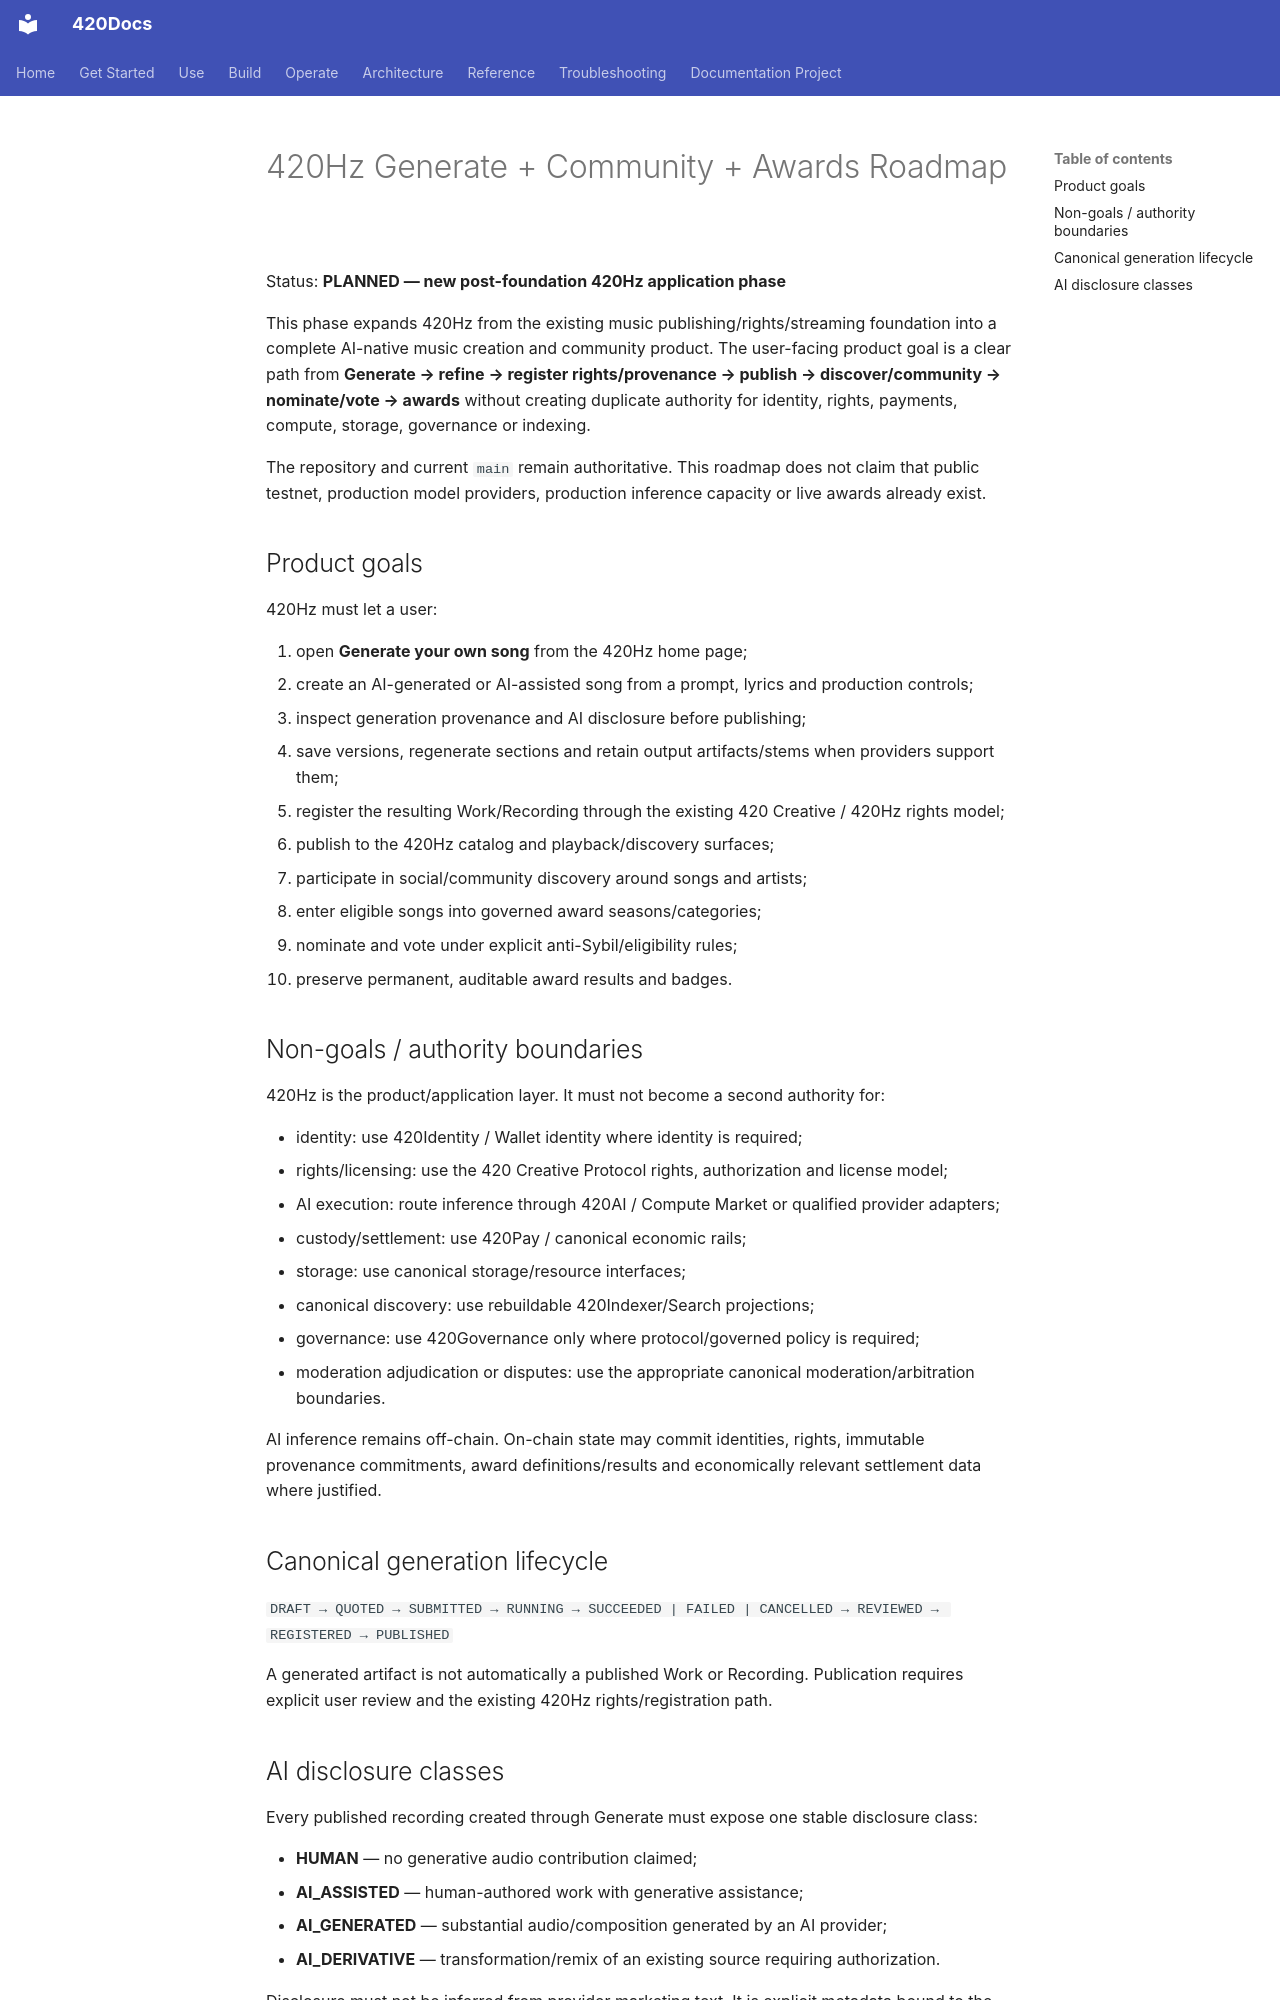

repository: abvhiael/420-integrated-v0.1 · page: 420HZ-GENERATE-COMMUNITY-AWARDS-ROADMAP/index.html · generator: mkdocs

# 420Hz Generate + Community + Awards Roadmap

Status: **PLANNED — new post-foundation 420Hz application phase**

This phase expands 420Hz from the existing music publishing/rights/streaming foundation into a complete AI-native music creation and community product. The user-facing product goal is a clear path from **Generate → refine → register rights/provenance → publish → discover/community → nominate/vote → awards** without creating duplicate authority for identity, rights, payments, compute, storage, governance or indexing.

The repository and current `main` remain authoritative. This roadmap does not claim that public testnet, production model providers, production inference capacity or live awards already exist.

## Product goals

420Hz must let a user:

1. open **Generate your own song** from the 420Hz home page;
2. create an AI-generated or AI-assisted song from a prompt, lyrics and production controls;
3. inspect generation provenance and AI disclosure before publishing;
4. save versions, regenerate sections and retain output artifacts/stems when providers support them;
5. register the resulting Work/Recording through the existing 420 Creative / 420Hz rights model;
6. publish to the 420Hz catalog and playback/discovery surfaces;
7. participate in social/community discovery around songs and artists;
8. enter eligible songs into governed award seasons/categories;
9. nominate and vote under explicit anti-Sybil/eligibility rules;
10. preserve permanent, auditable award results and badges.

## Non-goals / authority boundaries

420Hz is the product/application layer. It must not become a second authority for:

- identity: use 420Identity / Wallet identity where identity is required;
- rights/licensing: use the 420 Creative Protocol rights, authorization and license model;
- AI execution: route inference through 420AI / Compute Market or qualified provider adapters;
- custody/settlement: use 420Pay / canonical economic rails;
- storage: use canonical storage/resource interfaces;
- canonical discovery: use rebuildable 420Indexer/Search projections;
- governance: use 420Governance only where protocol/governed policy is required;
- moderation adjudication or disputes: use the appropriate canonical moderation/arbitration boundaries.

AI inference remains off-chain. On-chain state may commit identities, rights, immutable provenance commitments, award definitions/results and economically relevant settlement data where justified.

## Canonical generation lifecycle

`DRAFT → QUOTED → SUBMITTED → RUNNING → SUCCEEDED | FAILED | CANCELLED → REVIEWED → REGISTERED → PUBLISHED`

A generated artifact is not automatically a published Work or Recording. Publication requires explicit user review and the existing 420Hz rights/registration path.

## AI disclosure classes

Every published recording created through Generate must expose one stable disclosure class:

- **HUMAN** — no generative audio contribution claimed;
- **AI_ASSISTED** — human-authored work with generative assistance;
- **AI_GENERATED** — substantial audio/composition generated by an AI provider;
- **AI_DERIVATIVE** — transformation/remix of an existing source requiring authorization.

Disclosure must not be inferred from provider marketing text. It is explicit metadata bound to the published recording and provenance record.

---

# HZ-GCA roadmap

## HZ-GCA-1 — Scope, threat model and authority map

Define the complete Generate/Community/Awards product model, trust boundaries and invariants.
